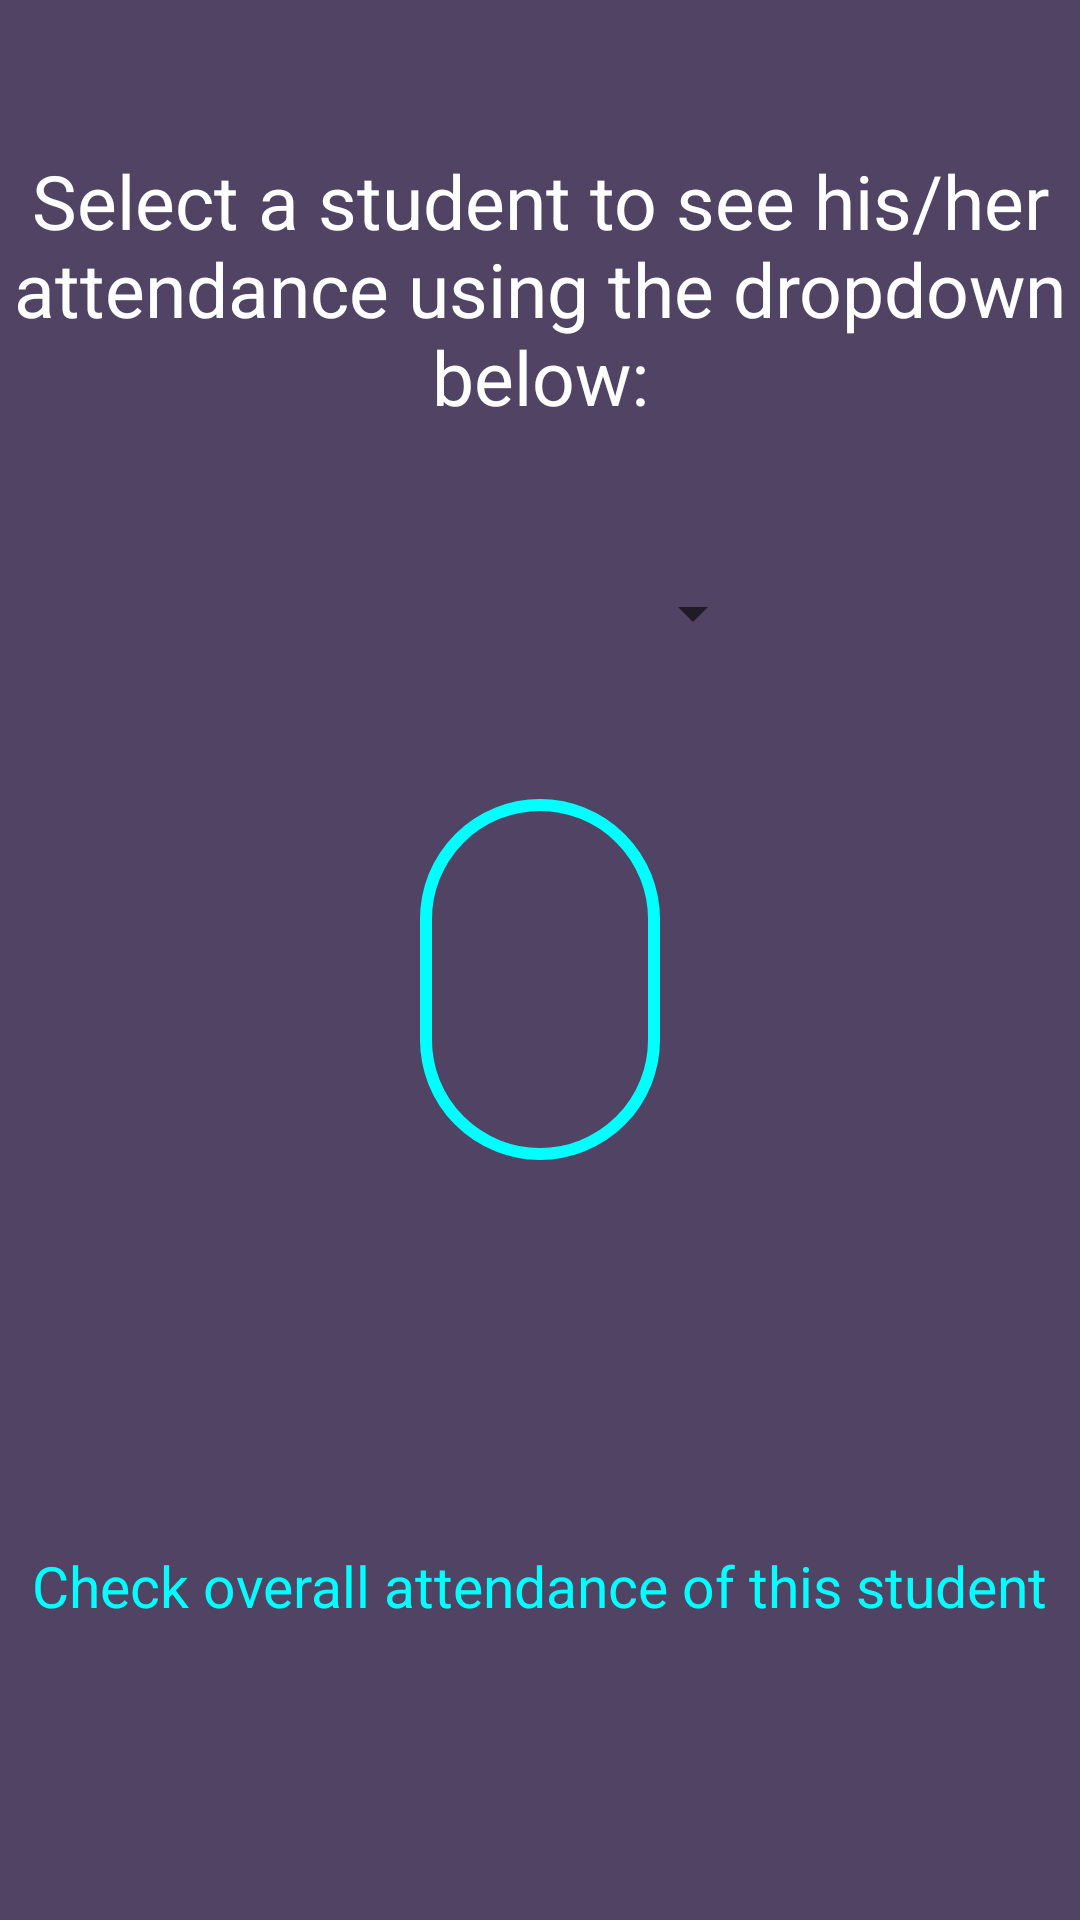

Here is an Android app screen rendered from its layout file. Give the layout XML and the strings, colors and styles it references.
<!-- AndroidManifest.xml: application theme AppTheme -->
<!-- res/layout/activity_check_attendance_of_students.xml -->
<?xml version="1.0" encoding="utf-8"?>
<LinearLayout xmlns:android="http://schemas.android.com/apk/res/android"
    xmlns:app="http://schemas.android.com/apk/res-auto"
    xmlns:tools="http://schemas.android.com/tools"
    android:layout_width="match_parent"
    android:layout_height="match_parent"
    android:background="#514363"
    android:orientation="vertical"
    tools:context=".CheckAttendanceOfStudents">

    <TextView
        android:layout_marginTop="50dp"
        android:layout_width="match_parent"
        android:layout_height="wrap_content"
        android:text="Select a student to see his/her attendance using the dropdown below:"
        android:textColor="#ffffff"
        android:textSize="25sp"
        android:textAlignment="center"
        />

     <Spinner
        android:layout_marginTop="50dp"
        android:id="@+id/studentSpi"
        android:layout_gravity="center_horizontal"
        android:layout_width="150dp"
        android:layout_height="wrap_content" />


    <TextView
        android:layout_width="wrap_content"
        android:layout_height="wrap_content"
        android:id="@+id/dbTV3"
        android:layout_gravity="center_horizontal"
        android:textColor="#ffffff"
        android:textAlignment="center"
        android:textSize="30sp"
        android:layout_marginTop="50dp"
        android:padding="40dp"
        android:background="@drawable/circle"/>

    <TextView
        android:layout_width="match_parent"
        android:layout_height="wrap_content"
        android:id="@+id/attendedClassesTV"
        android:textColor="#ffffff"
        android:textAlignment="center"
        android:textSize="20sp"
        android:layout_marginTop="50dp"/>

    <TextView
        android:layout_width="match_parent"
        android:layout_height="wrap_content"
        android:id="@+id/workingClassesTV"
        android:textColor="#ffffff"
        android:textAlignment="center"
        android:textSize="20sp"
        android:layout_marginTop="15dp"/>

    <TextView
        android:layout_width="wrap_content"
        android:layout_height="wrap_content"
        android:text="Check overall attendance of this student"
        android:textSize="19sp"
        android:onClick="overallAttendance"
        android:layout_marginTop="10dp"
        android:layout_gravity="center"
        android:textColor="#00FFFF"
        />


</LinearLayout>
<!-- resources referenced by this layout -->
<resources>
  <!-- drawable circle (drawable) -->
  <?xml version="1.0" encoding="utf-8"?>
  <shape xmlns:android="http://schemas.android.com/apk/res/android"
      >
      <corners android:bottomLeftRadius="150dp"
          android:bottomRightRadius="150dp"
          android:topLeftRadius="150dp"
          android:topRightRadius="150dp"/>
      <stroke android:color="#00FFFF" android:width="4dp"/>
      <solid android:color="@android:color/transparent"/>
  </shape>
  <style name="AppTheme" parent="Theme.AppCompat.Light.NoActionBar">
          
          <item name="colorPrimary">@color/colorPrimary</item>
          <item name="colorPrimaryDark">@color/colorPrimaryDark</item>
          <item name="colorAccent">@color/colorAccent</item>
      </style>
  <color name="colorPrimary">#514363</color>
  <color name="colorPrimaryDark">#514363</color>
  <color name="colorAccent">#FF4081</color>
</resources>
